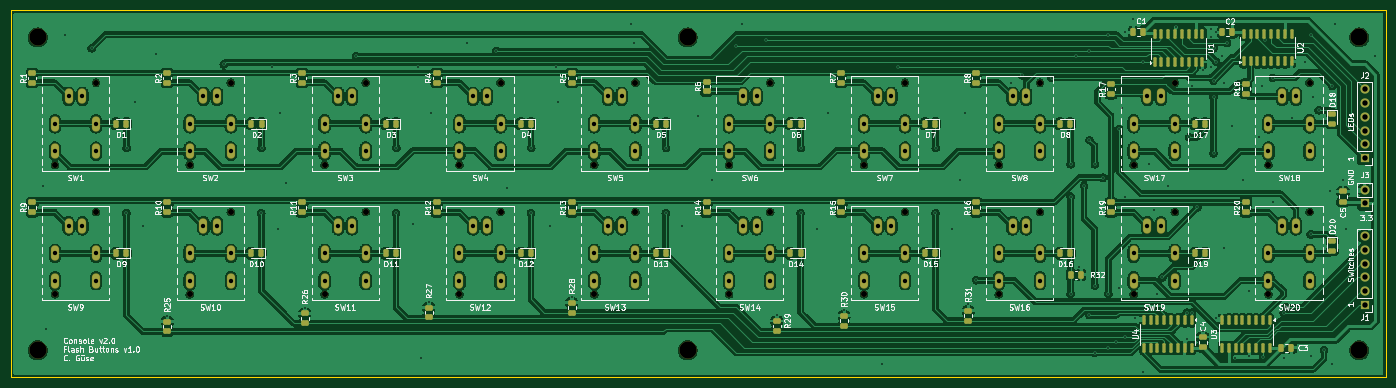
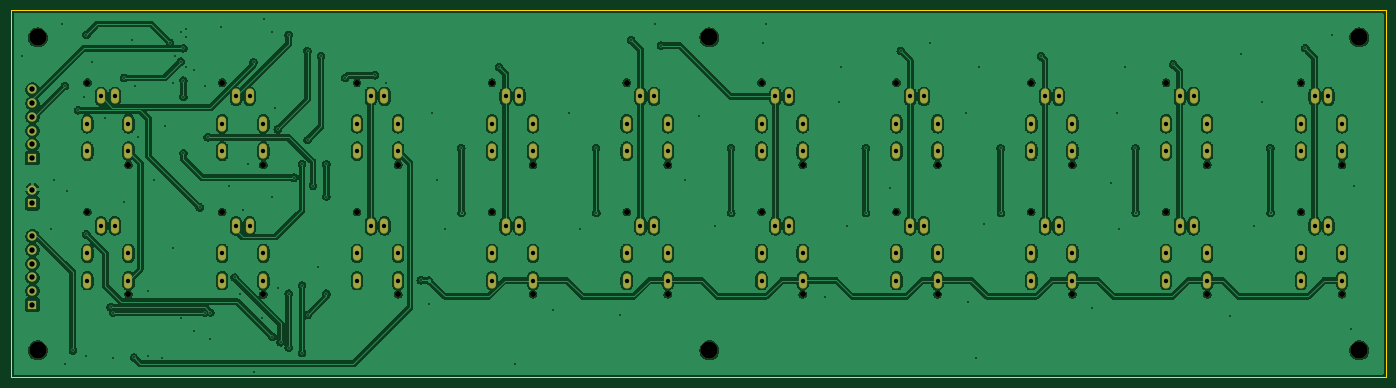
Circuit board: 11 layer files. Board 255.0 x 68.0 mm.
- bottom_copper: Buttons_Flash-B_Cu.gbl (344371 bytes)
- bottom_mask: Buttons_Flash-B_Mask.gbs (5459 bytes)
- paste: Buttons_Flash-B_Paste.gbp (492 bytes)
- bottom_silk: Buttons_Flash-B_Silkscreen.gbo (5469 bytes)
- outline: Buttons_Flash-Edge_Cuts.gm1 (728 bytes)
- top_copper: Buttons_Flash-F_Cu.gtl (527168 bytes)
- top_mask: Buttons_Flash-F_Mask.gts (11634 bytes)
- paste: Buttons_Flash-F_Paste.gtp (6637 bytes)
- top_silk: Buttons_Flash-F_Silkscreen.gto (196970 bytes)
- drill: Buttons_Flash-NPTH.drl (1094 bytes)
- drill: Buttons_Flash-PTH.drl (4494 bytes)

=== bottom_copper: Buttons_Flash-B_Cu.gbl (344371 bytes, source omitted) ===
=== bottom_mask: Buttons_Flash-B_Mask.gbs ===
G04 #@! TF.GenerationSoftware,KiCad,Pcbnew,8.0.4*
G04 #@! TF.CreationDate,2024-09-19T19:58:35+02:00*
G04 #@! TF.ProjectId,Buttons_Flash,42757474-6f6e-4735-9f46-6c6173682e6b,rev?*
G04 #@! TF.SameCoordinates,Original*
G04 #@! TF.FileFunction,Soldermask,Bot*
G04 #@! TF.FilePolarity,Negative*
%FSLAX46Y46*%
G04 Gerber Fmt 4.6, Leading zero omitted, Abs format (unit mm)*
G04 Created by KiCad (PCBNEW 8.0.4) date 2024-09-19 19:58:35*
%MOMM*%
%LPD*%
G01*
G04 APERTURE LIST*
%ADD10C,1.117600*%
%ADD11O,1.524000X2.844800*%
%ADD12C,3.200000*%
%ADD13R,1.700000X1.700000*%
%ADD14O,1.700000X1.700000*%
G04 APERTURE END LIST*
D10*
X53190000Y-110620000D03*
X60810000Y-95380000D03*
D11*
X55730000Y-97920000D03*
X58270000Y-97920000D03*
X53190000Y-103000000D03*
X60810000Y-103000000D03*
X53190000Y-108080000D03*
X60810000Y-108080000D03*
D10*
X228190000Y-134620000D03*
X235810000Y-119380000D03*
D11*
X230730000Y-121920000D03*
X233270000Y-121920000D03*
X228190000Y-127000000D03*
X235810000Y-127000000D03*
X228190000Y-132080000D03*
X235810000Y-132080000D03*
D10*
X78190000Y-134620000D03*
X85810000Y-119380000D03*
D11*
X80730000Y-121920000D03*
X83270000Y-121920000D03*
X78190000Y-127000000D03*
X85810000Y-127000000D03*
X78190000Y-132080000D03*
X85810000Y-132080000D03*
D10*
X178190000Y-110620000D03*
X185810000Y-95380000D03*
D11*
X180730000Y-97920000D03*
X183270000Y-97920000D03*
X178190000Y-103000000D03*
X185810000Y-103000000D03*
X178190000Y-108080000D03*
X185810000Y-108080000D03*
D10*
X203190000Y-134620000D03*
X210810000Y-119380000D03*
D11*
X205730000Y-121920000D03*
X208270000Y-121920000D03*
X203190000Y-127000000D03*
X210810000Y-127000000D03*
X203190000Y-132080000D03*
X210810000Y-132080000D03*
D10*
X103190000Y-110620000D03*
X110810000Y-95380000D03*
D11*
X105730000Y-97920000D03*
X108270000Y-97920000D03*
X103190000Y-103000000D03*
X110810000Y-103000000D03*
X103190000Y-108080000D03*
X110810000Y-108080000D03*
D10*
X153190000Y-110620000D03*
X160810000Y-95380000D03*
D11*
X155730000Y-97920000D03*
X158270000Y-97920000D03*
X153190000Y-103000000D03*
X160810000Y-103000000D03*
X153190000Y-108080000D03*
X160810000Y-108080000D03*
D10*
X203190000Y-110620000D03*
X210810000Y-95380000D03*
D11*
X205730000Y-97920000D03*
X208270000Y-97920000D03*
X203190000Y-103000000D03*
X210810000Y-103000000D03*
X203190000Y-108080000D03*
X210810000Y-108080000D03*
D10*
X53190000Y-134620000D03*
X60810000Y-119380000D03*
D11*
X55730000Y-121920000D03*
X58270000Y-121920000D03*
X53190000Y-127000000D03*
X60810000Y-127000000D03*
X53190000Y-132080000D03*
X60810000Y-132080000D03*
D10*
X228190000Y-110620000D03*
X235810000Y-95380000D03*
D11*
X230730000Y-97920000D03*
X233270000Y-97920000D03*
X228190000Y-103000000D03*
X235810000Y-103000000D03*
X228190000Y-108080000D03*
X235810000Y-108080000D03*
D10*
X128190000Y-110620000D03*
X135810000Y-95380000D03*
D11*
X130730000Y-97920000D03*
X133270000Y-97920000D03*
X128190000Y-103000000D03*
X135810000Y-103000000D03*
X128190000Y-108080000D03*
X135810000Y-108080000D03*
D10*
X178190000Y-134620000D03*
X185810000Y-119380000D03*
D11*
X180730000Y-121920000D03*
X183270000Y-121920000D03*
X178190000Y-127000000D03*
X185810000Y-127000000D03*
X178190000Y-132080000D03*
X185810000Y-132080000D03*
D10*
X153190000Y-134620000D03*
X160810000Y-119380000D03*
D11*
X155730000Y-121920000D03*
X158270000Y-121920000D03*
X153190000Y-127000000D03*
X160810000Y-127000000D03*
X153190000Y-132080000D03*
X160810000Y-132080000D03*
D10*
X103190000Y-134620000D03*
X110810000Y-119380000D03*
D11*
X105730000Y-121920000D03*
X108270000Y-121920000D03*
X103190000Y-127000000D03*
X110810000Y-127000000D03*
X103190000Y-132080000D03*
X110810000Y-132080000D03*
D10*
X128190000Y-134620000D03*
X135810000Y-119380000D03*
D11*
X130730000Y-121920000D03*
X133270000Y-121920000D03*
X128190000Y-127000000D03*
X135810000Y-127000000D03*
X128190000Y-132080000D03*
X135810000Y-132080000D03*
D10*
X28190000Y-110620000D03*
X35810000Y-95380000D03*
D11*
X30730000Y-97920000D03*
X33270000Y-97920000D03*
X28190000Y-103000000D03*
X35810000Y-103000000D03*
X28190000Y-108080000D03*
X35810000Y-108080000D03*
D10*
X28190000Y-134620000D03*
X35810000Y-119380000D03*
D11*
X30730000Y-121920000D03*
X33270000Y-121920000D03*
X28190000Y-127000000D03*
X35810000Y-127000000D03*
X28190000Y-132080000D03*
X35810000Y-132080000D03*
D10*
X253190000Y-110620000D03*
X260810000Y-95380000D03*
D11*
X255730000Y-97920000D03*
X258270000Y-97920000D03*
X253190000Y-103000000D03*
X260810000Y-103000000D03*
X253190000Y-108080000D03*
X260810000Y-108080000D03*
D10*
X253190000Y-134620000D03*
X260810000Y-119380000D03*
D11*
X255730000Y-121920000D03*
X258270000Y-121920000D03*
X253190000Y-127000000D03*
X260810000Y-127000000D03*
X253190000Y-132080000D03*
X260810000Y-132080000D03*
D10*
X78190000Y-110620000D03*
X85810000Y-95380000D03*
D11*
X80730000Y-97920000D03*
X83270000Y-97920000D03*
X78190000Y-103000000D03*
X85810000Y-103000000D03*
X78190000Y-108080000D03*
X85810000Y-108080000D03*
D12*
X25000000Y-87000000D03*
D13*
X271000000Y-109350000D03*
D14*
X271000000Y-106810000D03*
X271000000Y-104270000D03*
X271000000Y-101730000D03*
X271000000Y-99190000D03*
X271000000Y-96650000D03*
D12*
X25000000Y-145000000D03*
D13*
X271000000Y-117775000D03*
D14*
X271000000Y-115235000D03*
D12*
X145500000Y-145000000D03*
X145500000Y-87000000D03*
X270000000Y-87000000D03*
X270000000Y-145000000D03*
D13*
X271000000Y-136540000D03*
D14*
X271000000Y-134000000D03*
X271000000Y-131460000D03*
X271000000Y-128920000D03*
X271000000Y-126380000D03*
X271000000Y-123840000D03*
M02*

=== paste: Buttons_Flash-B_Paste.gbp ===
G04 #@! TF.GenerationSoftware,KiCad,Pcbnew,8.0.4*
G04 #@! TF.CreationDate,2024-09-19T19:58:35+02:00*
G04 #@! TF.ProjectId,Buttons_Flash,42757474-6f6e-4735-9f46-6c6173682e6b,rev?*
G04 #@! TF.SameCoordinates,Original*
G04 #@! TF.FileFunction,Paste,Bot*
G04 #@! TF.FilePolarity,Positive*
%FSLAX46Y46*%
G04 Gerber Fmt 4.6, Leading zero omitted, Abs format (unit mm)*
G04 Created by KiCad (PCBNEW 8.0.4) date 2024-09-19 19:58:35*
%MOMM*%
%LPD*%
G01*
G04 APERTURE LIST*
G04 APERTURE END LIST*
M02*

=== bottom_silk: Buttons_Flash-B_Silkscreen.gbo ===
G04 #@! TF.GenerationSoftware,KiCad,Pcbnew,8.0.4*
G04 #@! TF.CreationDate,2024-09-19T19:58:35+02:00*
G04 #@! TF.ProjectId,Buttons_Flash,42757474-6f6e-4735-9f46-6c6173682e6b,rev?*
G04 #@! TF.SameCoordinates,Original*
G04 #@! TF.FileFunction,Legend,Bot*
G04 #@! TF.FilePolarity,Positive*
%FSLAX46Y46*%
G04 Gerber Fmt 4.6, Leading zero omitted, Abs format (unit mm)*
G04 Created by KiCad (PCBNEW 8.0.4) date 2024-09-19 19:58:35*
%MOMM*%
%LPD*%
G01*
G04 APERTURE LIST*
%ADD10C,1.117600*%
%ADD11O,1.524000X2.844800*%
%ADD12C,3.200000*%
%ADD13R,1.700000X1.700000*%
%ADD14O,1.700000X1.700000*%
G04 APERTURE END LIST*
%LPC*%
D10*
X53190000Y-110620000D03*
X60810000Y-95380000D03*
D11*
X55730000Y-97920000D03*
X58270000Y-97920000D03*
X53190000Y-103000000D03*
X60810000Y-103000000D03*
X53190000Y-108080000D03*
X60810000Y-108080000D03*
D10*
X228190000Y-134620000D03*
X235810000Y-119380000D03*
D11*
X230730000Y-121920000D03*
X233270000Y-121920000D03*
X228190000Y-127000000D03*
X235810000Y-127000000D03*
X228190000Y-132080000D03*
X235810000Y-132080000D03*
D10*
X78190000Y-134620000D03*
X85810000Y-119380000D03*
D11*
X80730000Y-121920000D03*
X83270000Y-121920000D03*
X78190000Y-127000000D03*
X85810000Y-127000000D03*
X78190000Y-132080000D03*
X85810000Y-132080000D03*
D10*
X178190000Y-110620000D03*
X185810000Y-95380000D03*
D11*
X180730000Y-97920000D03*
X183270000Y-97920000D03*
X178190000Y-103000000D03*
X185810000Y-103000000D03*
X178190000Y-108080000D03*
X185810000Y-108080000D03*
D10*
X203190000Y-134620000D03*
X210810000Y-119380000D03*
D11*
X205730000Y-121920000D03*
X208270000Y-121920000D03*
X203190000Y-127000000D03*
X210810000Y-127000000D03*
X203190000Y-132080000D03*
X210810000Y-132080000D03*
D10*
X103190000Y-110620000D03*
X110810000Y-95380000D03*
D11*
X105730000Y-97920000D03*
X108270000Y-97920000D03*
X103190000Y-103000000D03*
X110810000Y-103000000D03*
X103190000Y-108080000D03*
X110810000Y-108080000D03*
D10*
X153190000Y-110620000D03*
X160810000Y-95380000D03*
D11*
X155730000Y-97920000D03*
X158270000Y-97920000D03*
X153190000Y-103000000D03*
X160810000Y-103000000D03*
X153190000Y-108080000D03*
X160810000Y-108080000D03*
D10*
X203190000Y-110620000D03*
X210810000Y-95380000D03*
D11*
X205730000Y-97920000D03*
X208270000Y-97920000D03*
X203190000Y-103000000D03*
X210810000Y-103000000D03*
X203190000Y-108080000D03*
X210810000Y-108080000D03*
D10*
X53190000Y-134620000D03*
X60810000Y-119380000D03*
D11*
X55730000Y-121920000D03*
X58270000Y-121920000D03*
X53190000Y-127000000D03*
X60810000Y-127000000D03*
X53190000Y-132080000D03*
X60810000Y-132080000D03*
D10*
X228190000Y-110620000D03*
X235810000Y-95380000D03*
D11*
X230730000Y-97920000D03*
X233270000Y-97920000D03*
X228190000Y-103000000D03*
X235810000Y-103000000D03*
X228190000Y-108080000D03*
X235810000Y-108080000D03*
D10*
X128190000Y-110620000D03*
X135810000Y-95380000D03*
D11*
X130730000Y-97920000D03*
X133270000Y-97920000D03*
X128190000Y-103000000D03*
X135810000Y-103000000D03*
X128190000Y-108080000D03*
X135810000Y-108080000D03*
D10*
X178190000Y-134620000D03*
X185810000Y-119380000D03*
D11*
X180730000Y-121920000D03*
X183270000Y-121920000D03*
X178190000Y-127000000D03*
X185810000Y-127000000D03*
X178190000Y-132080000D03*
X185810000Y-132080000D03*
D10*
X153190000Y-134620000D03*
X160810000Y-119380000D03*
D11*
X155730000Y-121920000D03*
X158270000Y-121920000D03*
X153190000Y-127000000D03*
X160810000Y-127000000D03*
X153190000Y-132080000D03*
X160810000Y-132080000D03*
D10*
X103190000Y-134620000D03*
X110810000Y-119380000D03*
D11*
X105730000Y-121920000D03*
X108270000Y-121920000D03*
X103190000Y-127000000D03*
X110810000Y-127000000D03*
X103190000Y-132080000D03*
X110810000Y-132080000D03*
D10*
X128190000Y-134620000D03*
X135810000Y-119380000D03*
D11*
X130730000Y-121920000D03*
X133270000Y-121920000D03*
X128190000Y-127000000D03*
X135810000Y-127000000D03*
X128190000Y-132080000D03*
X135810000Y-132080000D03*
D10*
X28190000Y-110620000D03*
X35810000Y-95380000D03*
D11*
X30730000Y-97920000D03*
X33270000Y-97920000D03*
X28190000Y-103000000D03*
X35810000Y-103000000D03*
X28190000Y-108080000D03*
X35810000Y-108080000D03*
D10*
X28190000Y-134620000D03*
X35810000Y-119380000D03*
D11*
X30730000Y-121920000D03*
X33270000Y-121920000D03*
X28190000Y-127000000D03*
X35810000Y-127000000D03*
X28190000Y-132080000D03*
X35810000Y-132080000D03*
D10*
X253190000Y-110620000D03*
X260810000Y-95380000D03*
D11*
X255730000Y-97920000D03*
X258270000Y-97920000D03*
X253190000Y-103000000D03*
X260810000Y-103000000D03*
X253190000Y-108080000D03*
X260810000Y-108080000D03*
D10*
X253190000Y-134620000D03*
X260810000Y-119380000D03*
D11*
X255730000Y-121920000D03*
X258270000Y-121920000D03*
X253190000Y-127000000D03*
X260810000Y-127000000D03*
X253190000Y-132080000D03*
X260810000Y-132080000D03*
D10*
X78190000Y-110620000D03*
X85810000Y-95380000D03*
D11*
X80730000Y-97920000D03*
X83270000Y-97920000D03*
X78190000Y-103000000D03*
X85810000Y-103000000D03*
X78190000Y-108080000D03*
X85810000Y-108080000D03*
D12*
X25000000Y-87000000D03*
D13*
X271000000Y-109350000D03*
D14*
X271000000Y-106810000D03*
X271000000Y-104270000D03*
X271000000Y-101730000D03*
X271000000Y-99190000D03*
X271000000Y-96650000D03*
D12*
X25000000Y-145000000D03*
D13*
X271000000Y-117775000D03*
D14*
X271000000Y-115235000D03*
D12*
X145500000Y-145000000D03*
X145500000Y-87000000D03*
X270000000Y-87000000D03*
X270000000Y-145000000D03*
D13*
X271000000Y-136540000D03*
D14*
X271000000Y-134000000D03*
X271000000Y-131460000D03*
X271000000Y-128920000D03*
X271000000Y-126380000D03*
X271000000Y-123840000D03*
%LPD*%
M02*

=== outline: Buttons_Flash-Edge_Cuts.gm1 ===
G04 #@! TF.GenerationSoftware,KiCad,Pcbnew,8.0.4*
G04 #@! TF.CreationDate,2024-09-19T19:58:35+02:00*
G04 #@! TF.ProjectId,Buttons_Flash,42757474-6f6e-4735-9f46-6c6173682e6b,rev?*
G04 #@! TF.SameCoordinates,Original*
G04 #@! TF.FileFunction,Profile,NP*
%FSLAX46Y46*%
G04 Gerber Fmt 4.6, Leading zero omitted, Abs format (unit mm)*
G04 Created by KiCad (PCBNEW 8.0.4) date 2024-09-19 19:58:35*
%MOMM*%
%LPD*%
G01*
G04 APERTURE LIST*
G04 #@! TA.AperFunction,Profile*
%ADD10C,0.050000*%
G04 #@! TD*
G04 APERTURE END LIST*
D10*
X275000000Y-150000000D02*
X275000000Y-82000000D01*
X275000000Y-82000000D02*
X20000000Y-82000000D01*
X20000000Y-82000000D02*
X20000000Y-150000000D01*
X20000000Y-150000000D02*
X275000000Y-150000000D01*
M02*

=== top_copper: Buttons_Flash-F_Cu.gtl (527168 bytes, source omitted) ===
=== top_mask: Buttons_Flash-F_Mask.gts (11634 bytes, source omitted) ===
=== paste: Buttons_Flash-F_Paste.gtp (6637 bytes, source omitted) ===
=== top_silk: Buttons_Flash-F_Silkscreen.gto (196970 bytes, source omitted) ===
=== drill: Buttons_Flash-NPTH.drl ===
M48
; DRILL file {KiCad 8.0.4} date 2024-09-19T19:58:52+0200
; FORMAT={-:-/ absolute / metric / decimal}
; #@! TF.CreationDate,2024-09-19T19:58:52+02:00
; #@! TF.GenerationSoftware,Kicad,Pcbnew,8.0.4
; #@! TF.FileFunction,NonPlated,1,2,NPTH
FMAT,2
METRIC
; #@! TA.AperFunction,NonPlated,NPTH,ComponentDrill
T1C1.118
; #@! TA.AperFunction,NonPlated,NPTH,ComponentDrill
T2C3.200
%
G90
G05
T1
X28.19Y-110.62
X28.19Y-134.62
X35.81Y-95.38
X35.81Y-119.38
X53.19Y-110.62
X53.19Y-134.62
X60.81Y-95.38
X60.81Y-119.38
X78.19Y-110.62
X78.19Y-134.62
X85.81Y-95.38
X85.81Y-119.38
X103.19Y-110.62
X103.19Y-134.62
X110.81Y-95.38
X110.81Y-119.38
X128.19Y-110.62
X128.19Y-134.62
X135.81Y-95.38
X135.81Y-119.38
X153.19Y-110.62
X153.19Y-134.62
X160.81Y-95.38
X160.81Y-119.38
X178.19Y-110.62
X178.19Y-134.62
X185.81Y-95.38
X185.81Y-119.38
X203.19Y-110.62
X203.19Y-134.62
X210.81Y-95.38
X210.81Y-119.38
X228.19Y-110.62
X228.19Y-134.62
X235.81Y-95.38
X235.81Y-119.38
X253.19Y-110.62
X253.19Y-134.62
X260.81Y-95.38
X260.81Y-119.38
T2
X25.0Y-87.0
X25.0Y-145.0
X145.5Y-87.0
X145.5Y-145.0
X270.0Y-87.0
X270.0Y-145.0
M30

=== drill: Buttons_Flash-PTH.drl ===
M48
; DRILL file {KiCad 8.0.4} date 2024-09-19T19:58:52+0200
; FORMAT={-:-/ absolute / metric / decimal}
; #@! TF.CreationDate,2024-09-19T19:58:52+02:00
; #@! TF.GenerationSoftware,Kicad,Pcbnew,8.0.4
; #@! TF.FileFunction,Plated,1,2,PTH
FMAT,2
METRIC
; #@! TA.AperFunction,Plated,PTH,ViaDrill
T1C0.300
; #@! TA.AperFunction,Plated,PTH,ComponentDrill
T2C0.813
; #@! TA.AperFunction,Plated,PTH,ComponentDrill
T3C1.000
%
G90
G05
T1
X26.0Y-114.5
X26.5Y-141.0
X30.0Y-86.5
X35.0Y-89.0
X41.438Y-119.562
X41.5Y-107.5
X43.0Y-99.0
X44.5Y-122.0
X47.0Y-90.0
X49.0Y-138.588
X59.5Y-92.0
X66.438Y-119.562
X66.5Y-107.5
X68.5Y-92.5
X69.5Y-122.5
X70.0Y-101.0
X71.0Y-114.0
X74.5Y-137.175
X84.0Y-90.5
X91.438Y-119.562
X91.5Y-107.5
X94.5Y-121.5
X95.5Y-92.5
X96.0Y-146.5
X97.5Y-136.0
X98.0Y-101.0
X104.5Y-88.0
X110.0Y-89.5
X112.0Y-115.0
X116.438Y-119.562
X116.5Y-107.5
X120.0Y-122.0
X121.0Y-92.5
X121.5Y-99.0
X124.0Y-135.088
X135.0Y-84.5
X135.5Y-88.0
X141.438Y-119.562
X141.5Y-107.5
X144.5Y-122.0
X147.5Y-101.5
X150.0Y-113.5
X154.5Y-88.5
X155.5Y-84.5
X160.0Y-87.5
X162.0Y-138.5
X166.438Y-119.562
X166.5Y-107.5
X169.5Y-122.5
X171.5Y-101.0
X174.5Y-137.5
X181.5Y-147.5
X184.5Y-92.5
X191.438Y-119.562
X191.5Y-107.5
X194.5Y-122.5
X196.0Y-113.5
X197.0Y-101.0
X197.5Y-136.5
X199.0Y-132.0
X205.5Y-95.5
X207.5Y-94.0
X213.0Y-94.5
X216.5Y-110.5
X216.5Y-116.5
X216.5Y-134.5
X217.5Y-90.5
X218.0Y-129.5
X219.0Y-114.5
X220.0Y-89.5
X220.0Y-106.0
X220.0Y-138.5
X221.0Y-110.5
X221.0Y-133.0
X221.0Y-145.5
X222.5Y-113.0
X223.5Y-86.5
X223.5Y-134.5
X223.5Y-144.5
X225.0Y-143.5
X225.5Y-104.0
X225.5Y-133.5
X226.0Y-100.0
X226.5Y-86.0
X226.5Y-116.5
X226.5Y-142.5
X228.0Y-83.5
X228.5Y-139.0
X230.0Y-91.575
X230.0Y-149.0
X231.0Y-110.5
X232.0Y-119.0
X232.5Y-134.5
X233.5Y-131.5
X234.5Y-114.5
X236.0Y-85.0
X238.0Y-138.0
X238.0Y-143.0
X238.5Y-105.5
X239.0Y-96.0
X239.0Y-138.0
X240.0Y-118.5
X241.0Y-93.0
X241.0Y-141.5
X242.5Y-85.5
X242.5Y-87.0
X242.5Y-92.5
X243.0Y-89.0
X243.0Y-95.0
X243.0Y-98.0
X243.0Y-108.5
X243.5Y-86.0
X243.5Y-91.5
X243.5Y-139.0
X244.5Y-90.5
X245.0Y-95.5
X245.0Y-126.0
X245.5Y-88.0
X246.5Y-103.5
X247.0Y-146.5
X248.5Y-113.5
X249.5Y-134.0
X249.5Y-146.0
X251.5Y-105.5
X252.0Y-96.0
X252.175Y-146.325
X252.5Y-87.5
X254.0Y-94.5
X254.0Y-117.5
X256.0Y-138.0
X256.0Y-146.5
X256.5Y-137.0
X257.5Y-102.0
X260.0Y-91.5
X261.0Y-86.5
X261.0Y-123.5
X261.0Y-146.0
X261.5Y-98.0
X262.5Y-100.5
X263.5Y-145.0
X264.5Y-115.5
X265.0Y-96.0
X265.0Y-147.5
X265.5Y-84.5
X267.0Y-113.5
X267.5Y-122.5
X273.0Y-90.5
T2
X28.19Y-103.0
X28.19Y-108.08
X28.19Y-127.0
X28.19Y-132.08
X30.73Y-97.92
X30.73Y-121.92
X33.27Y-97.92
X33.27Y-121.92
X35.81Y-103.0
X35.81Y-108.08
X35.81Y-127.0
X35.81Y-132.08
X53.19Y-103.0
X53.19Y-108.08
X53.19Y-127.0
X53.19Y-132.08
X55.73Y-97.92
X55.73Y-121.92
X58.27Y-97.92
X58.27Y-121.92
X60.81Y-103.0
X60.81Y-108.08
X60.81Y-127.0
X60.81Y-132.08
X78.19Y-103.0
X78.19Y-108.08
X78.19Y-127.0
X78.19Y-132.08
X80.73Y-97.92
X80.73Y-121.92
X83.27Y-97.92
X83.27Y-121.92
X85.81Y-103.0
X85.81Y-108.08
X85.81Y-127.0
X85.81Y-132.08
X103.19Y-103.0
X103.19Y-108.08
X103.19Y-127.0
X103.19Y-132.08
X105.73Y-97.92
X105.73Y-121.92
X108.27Y-97.92
X108.27Y-121.92
X110.81Y-103.0
X110.81Y-108.08
X110.81Y-127.0
X110.81Y-132.08
X128.19Y-103.0
X128.19Y-108.08
X128.19Y-127.0
X128.19Y-132.08
X130.73Y-97.92
X130.73Y-121.92
X133.27Y-97.92
X133.27Y-121.92
X135.81Y-103.0
X135.81Y-108.08
X135.81Y-127.0
X135.81Y-132.08
X153.19Y-103.0
X153.19Y-108.08
X153.19Y-127.0
X153.19Y-132.08
X155.73Y-97.92
X155.73Y-121.92
X158.27Y-97.92
X158.27Y-121.92
X160.81Y-103.0
X160.81Y-108.08
X160.81Y-127.0
X160.81Y-132.08
X178.19Y-103.0
X178.19Y-108.08
X178.19Y-127.0
X178.19Y-132.08
X180.73Y-97.92
X180.73Y-121.92
X183.27Y-97.92
X183.27Y-121.92
X185.81Y-103.0
X185.81Y-108.08
X185.81Y-127.0
X185.81Y-132.08
X203.19Y-103.0
X203.19Y-108.08
X203.19Y-127.0
X203.19Y-132.08
X205.73Y-97.92
X205.73Y-121.92
X208.27Y-97.92
X208.27Y-121.92
X210.81Y-103.0
X210.81Y-108.08
X210.81Y-127.0
X210.81Y-132.08
X228.19Y-103.0
X228.19Y-108.08
X228.19Y-127.0
X228.19Y-132.08
X230.73Y-97.92
X230.73Y-121.92
X233.27Y-97.92
X233.27Y-121.92
X235.81Y-103.0
X235.81Y-108.08
X235.81Y-127.0
X235.81Y-132.08
X253.19Y-103.0
X253.19Y-108.08
X253.19Y-127.0
X253.19Y-132.08
X255.73Y-97.92
X255.73Y-121.92
X258.27Y-97.92
X258.27Y-121.92
X260.81Y-103.0
X260.81Y-108.08
X260.81Y-127.0
X260.81Y-132.08
T3
X271.0Y-96.65
X271.0Y-99.19
X271.0Y-101.73
X271.0Y-104.27
X271.0Y-106.81
X271.0Y-109.35
X271.0Y-115.235
X271.0Y-117.775
X271.0Y-123.84
X271.0Y-126.38
X271.0Y-128.92
X271.0Y-131.46
X271.0Y-134.0
X271.0Y-136.54
M30
